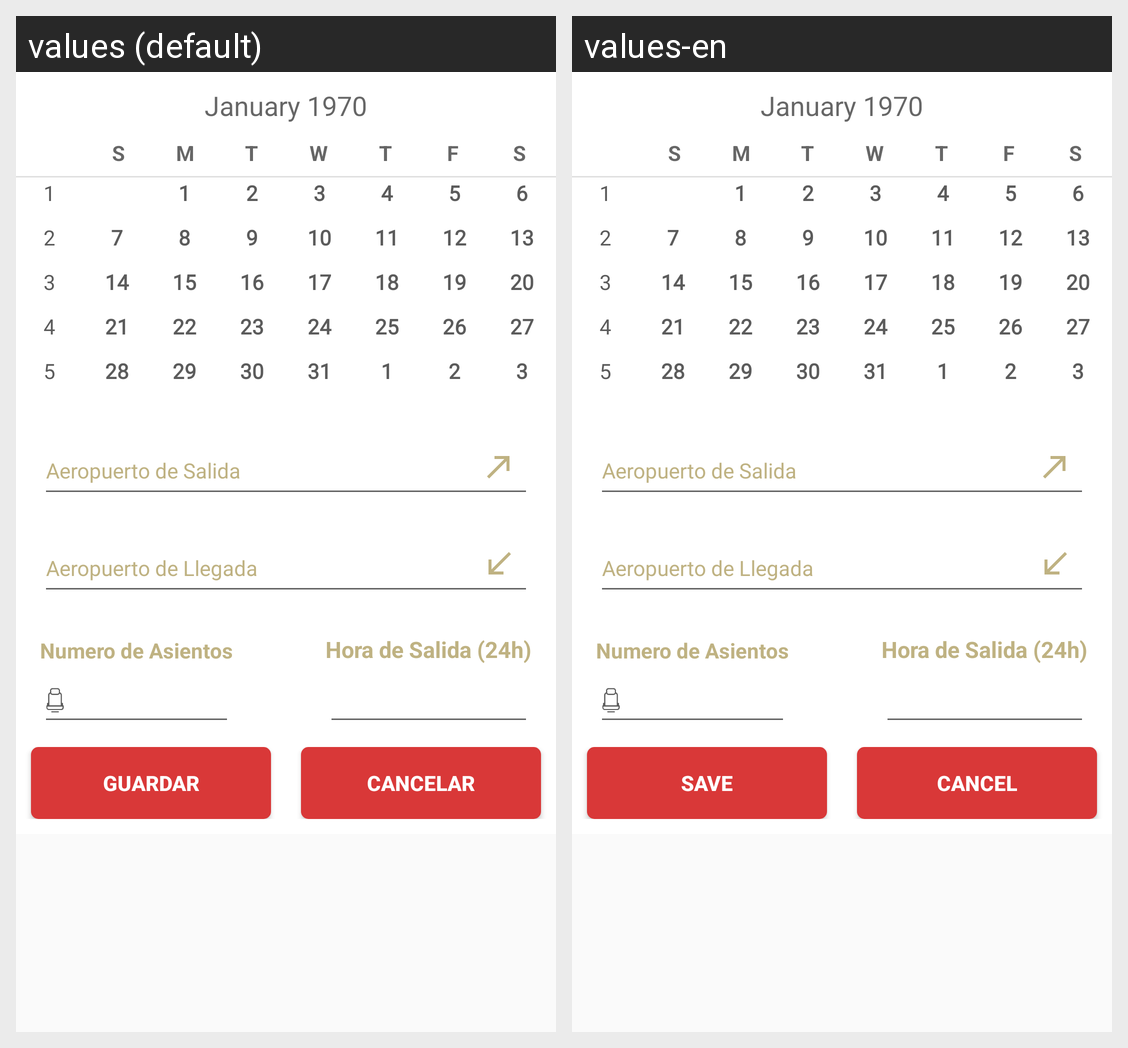

Locale-by-locale string values for the Android screen shown in this grid:
Android screen res/layout/aux_solicitar.xml rendered under 2 locales, left to right: values (default), values-en. Device: Nexus 5 (rendered at 1080×1920; each locale shown at half size, 540×960, under a caption strip naming it); theme AppTheme.
Strings drawn on this screen, with the default value and each locale's value (text and hints the layout hard-codes, and strings that could not be matched under every locale, appear in the picture but are not listed):

save
  values: Guardar
  values-en: Save

cancel
  values: Cancelar
  values-en: Cancel
